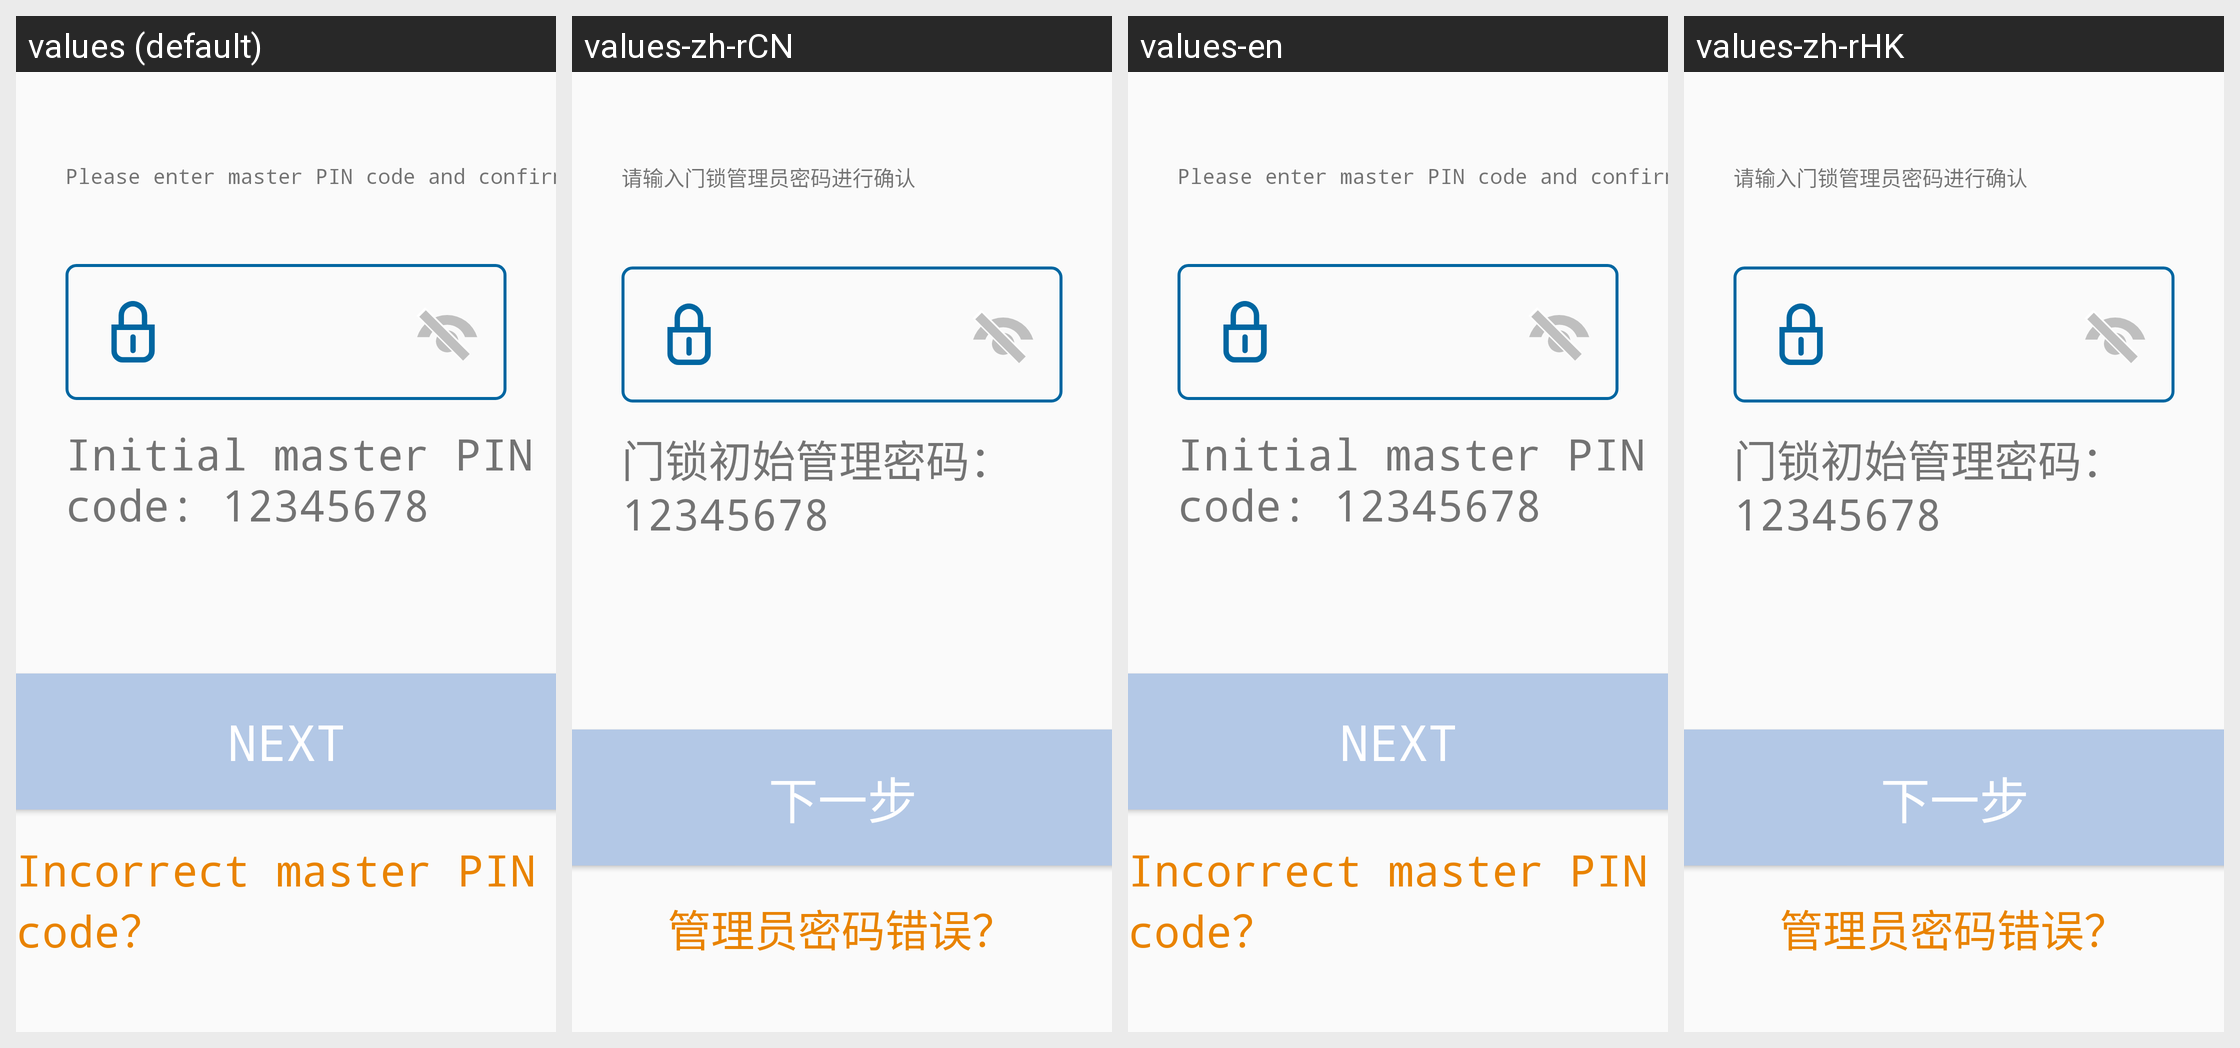

Locale-by-locale string values for the Android screen shown in this grid:
Android screen res/layout/philips_fragment_add_video_lock_task5.xml rendered under 4 locales, left to right: values (default), values-zh-rCN, values-en, values-zh-rHK. Device: Nexus 5 (rendered at 1080×1920; each locale shown at half size, 540×960, under a caption strip naming it); theme AppTheme.
Other locales in the repository, not shown: values-zh-rTW.
Strings drawn on this screen, with the default value and each locale's value (text and hints the layout hard-codes, and strings that could not be matched under every locale, appear in the picture but are not listed):

philips_plz_input_admin_pwd_to_confirm
  values: Please enter master PIN code and confirm
  values-zh-rCN: 请输入门锁管理员密码进行确认
  values-en: Please enter master PIN code and confirm
  values-zh-rHK: 请输入门锁管理员密码进行确认

philips_lock_init_admin_pwd
  values: Initial master PIN code: 12345678
  values-zh-rCN: 门锁初始管理密码：12345678
  values-en: Initial master PIN code: 12345678
  values-zh-rHK: 门锁初始管理密码：12345678

philips_next_step
  values: Next
  values-zh-rCN: 下一步
  values-en: Next
  values-zh-rHK: 下一步

philips_admin_pwd_wrong
  values: Incorrect master PIN code？
  values-zh-rCN: 管理员密码错误？
  values-en: Incorrect master PIN code？
  values-zh-rHK: 管理员密码错误？
